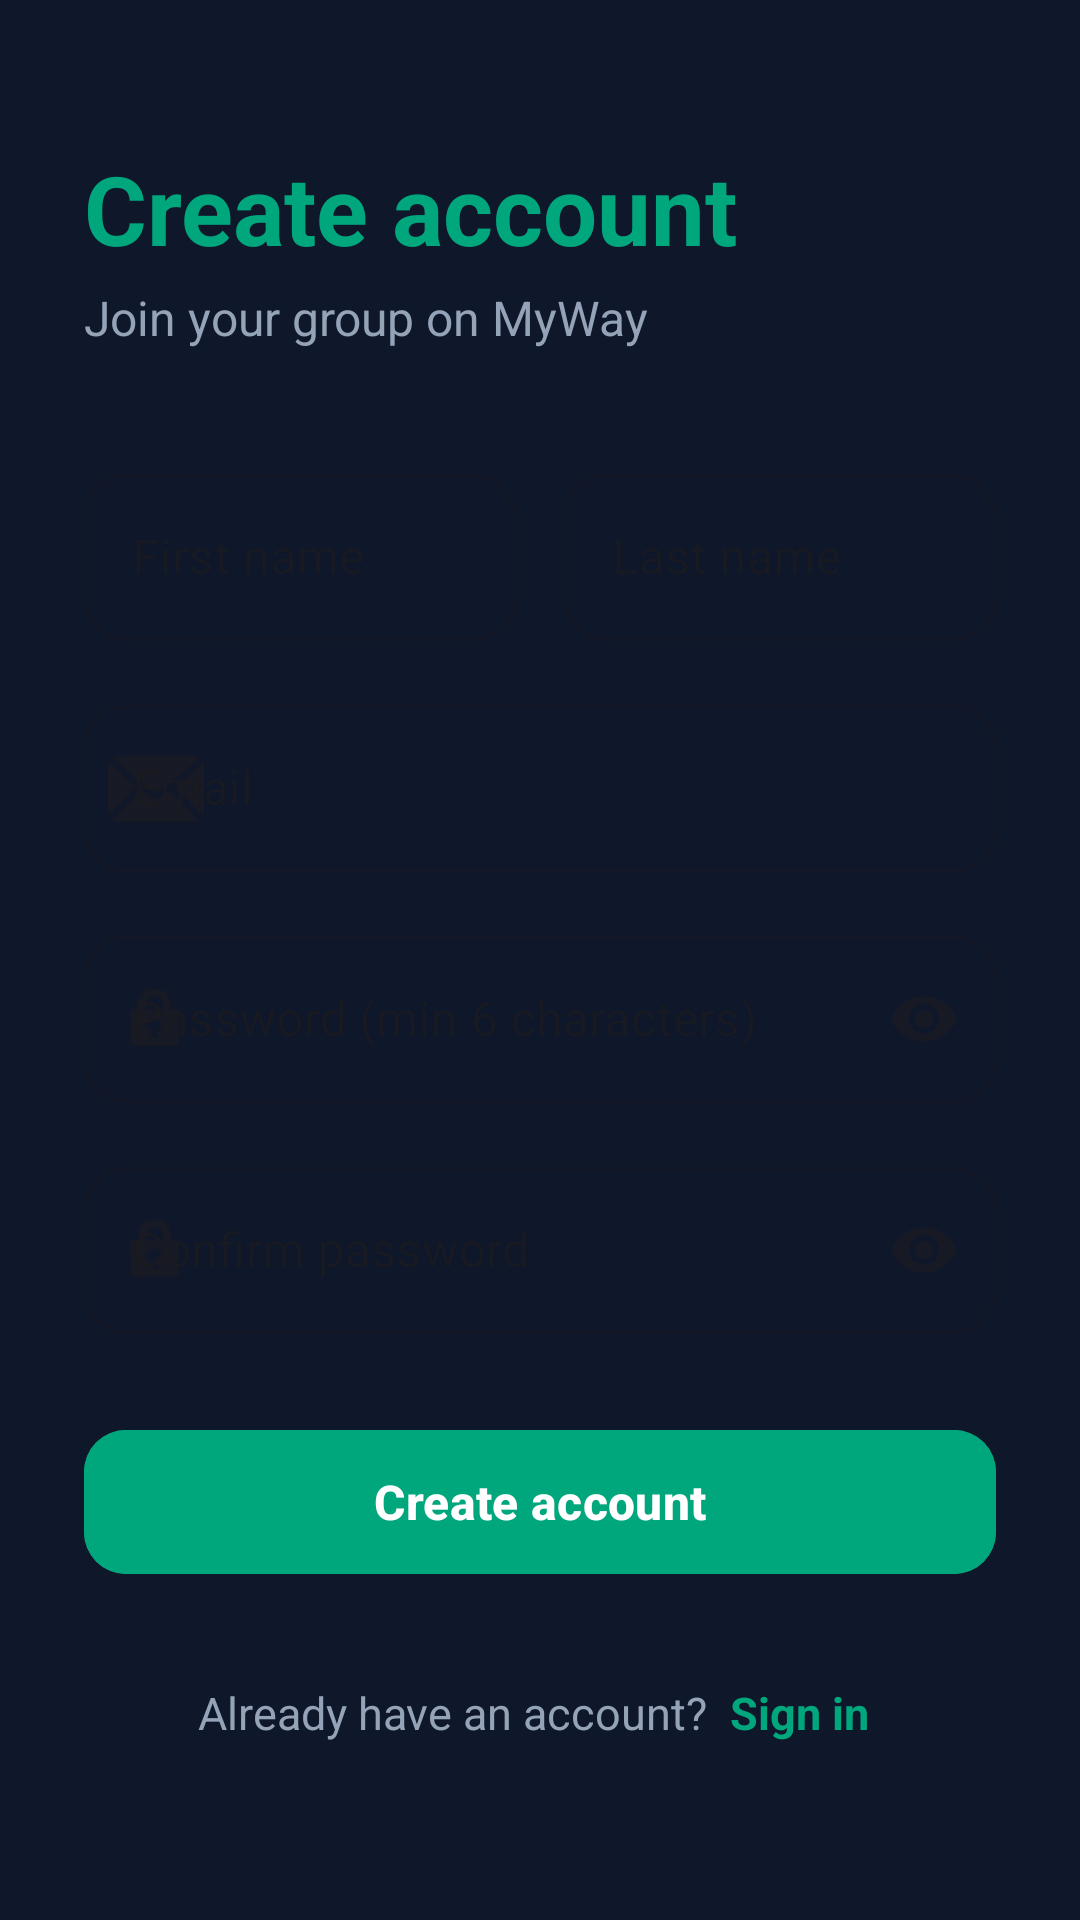

This screen was rendered from an Android layout file. Write that file and the resources it references.
<!-- AndroidManifest.xml: application theme Theme.MyWay -->
<!-- res/layout/activity_register.xml -->
<?xml version="1.0" encoding="utf-8"?>
<ScrollView xmlns:android="http://schemas.android.com/apk/res/android"
    xmlns:app="http://schemas.android.com/apk/res-auto"
    android:layout_width="match_parent"
    android:layout_height="match_parent"
    android:background="@color/bg_page"
    android:fillViewport="true">

    <LinearLayout
        android:layout_width="match_parent"
        android:layout_height="wrap_content"
        android:orientation="vertical"
        android:paddingHorizontal="28dp"
        android:paddingVertical="48dp">

        <TextView
            android:layout_width="wrap_content"
            android:layout_height="wrap_content"
            android:text="Create account"
            android:textColor="@color/teal_dark"
            android:textSize="32sp"
            android:textStyle="bold" />

        <TextView
            android:layout_width="wrap_content"
            android:layout_height="wrap_content"
            android:layout_marginTop="4dp"
            android:layout_marginBottom="36dp"
            android:text="Join your group on MyWay"
            android:textColor="@color/text_mid"
            android:textSize="16sp" />

        <LinearLayout
            android:layout_width="match_parent"
            android:layout_height="wrap_content"
            android:orientation="horizontal">

            <com.google.android.material.textfield.TextInputLayout
                android:id="@+id/til_first"
                style="@style/Widget.MaterialComponents.TextInputLayout.OutlinedBox"
                android:layout_width="0dp"
                android:layout_height="wrap_content"
                android:layout_weight="1"
                android:layout_marginEnd="8dp"
                android:hint="First name"
                app:boxCornerRadiusBottomEnd="14dp"
                app:boxCornerRadiusBottomStart="14dp"
                app:boxCornerRadiusTopEnd="14dp"
                app:boxCornerRadiusTopStart="14dp">

                <com.google.android.material.textfield.TextInputEditText
                    android:layout_width="match_parent"
                    android:layout_height="wrap_content"
                    android:inputType="textPersonName|textCapWords" />
            </com.google.android.material.textfield.TextInputLayout>

            <com.google.android.material.textfield.TextInputLayout
                android:id="@+id/til_last"
                style="@style/Widget.MaterialComponents.TextInputLayout.OutlinedBox"
                android:layout_width="0dp"
                android:layout_height="wrap_content"
                android:layout_weight="1"
                android:layout_marginStart="8dp"
                android:hint="Last name"
                app:boxCornerRadiusBottomEnd="14dp"
                app:boxCornerRadiusBottomStart="14dp"
                app:boxCornerRadiusTopEnd="14dp"
                app:boxCornerRadiusTopStart="14dp">

                <com.google.android.material.textfield.TextInputEditText
                    android:layout_width="match_parent"
                    android:layout_height="wrap_content"
                    android:inputType="textPersonName|textCapWords" />
            </com.google.android.material.textfield.TextInputLayout>
        </LinearLayout>

        <com.google.android.material.textfield.TextInputLayout
            android:id="@+id/til_email"
            style="@style/Widget.MaterialComponents.TextInputLayout.OutlinedBox"
            android:layout_width="match_parent"
            android:layout_height="wrap_content"
            android:layout_marginTop="16dp"
            android:hint="Email"
            app:boxCornerRadiusBottomEnd="14dp"
            app:boxCornerRadiusBottomStart="14dp"
            app:boxCornerRadiusTopEnd="14dp"
            app:boxCornerRadiusTopStart="14dp"
            app:startIconDrawable="@android:drawable/ic_dialog_email">

            <com.google.android.material.textfield.TextInputEditText
                android:layout_width="match_parent"
                android:layout_height="wrap_content"
                android:inputType="textEmailAddress" />
        </com.google.android.material.textfield.TextInputLayout>

        <com.google.android.material.textfield.TextInputLayout
            android:id="@+id/til_password"
            style="@style/Widget.MaterialComponents.TextInputLayout.OutlinedBox"
            android:layout_width="match_parent"
            android:layout_height="wrap_content"
            android:layout_marginTop="16dp"
            android:hint="Password (min 6 characters)"
            app:boxCornerRadiusBottomEnd="14dp"
            app:boxCornerRadiusBottomStart="14dp"
            app:boxCornerRadiusTopEnd="14dp"
            app:boxCornerRadiusTopStart="14dp"
            app:endIconMode="password_toggle"
            app:startIconDrawable="@android:drawable/ic_lock_idle_lock">

            <com.google.android.material.textfield.TextInputEditText
                android:layout_width="match_parent"
                android:layout_height="wrap_content"
                android:inputType="textPassword" />
        </com.google.android.material.textfield.TextInputLayout>

        <com.google.android.material.textfield.TextInputLayout
            android:id="@+id/til_confirm"
            style="@style/Widget.MaterialComponents.TextInputLayout.OutlinedBox"
            android:layout_width="match_parent"
            android:layout_height="wrap_content"
            android:layout_marginTop="16dp"
            android:hint="Confirm password"
            app:boxCornerRadiusBottomEnd="14dp"
            app:boxCornerRadiusBottomStart="14dp"
            app:boxCornerRadiusTopEnd="14dp"
            app:boxCornerRadiusTopStart="14dp"
            app:endIconMode="password_toggle"
            app:startIconDrawable="@android:drawable/ic_lock_idle_lock">

            <com.google.android.material.textfield.TextInputEditText
                android:layout_width="match_parent"
                android:layout_height="wrap_content"
                android:inputType="textPassword" />
        </com.google.android.material.textfield.TextInputLayout>

        <com.google.android.material.button.MaterialButton
            android:id="@+id/btn_register"
            android:layout_width="match_parent"
            android:layout_height="56dp"
            android:layout_marginTop="28dp"
            android:backgroundTint="@color/teal_dark"
            android:text="Create account"
            android:textAllCaps="false"
            android:textSize="16sp"
            android:textStyle="bold"
            app:cornerRadius="14dp" />

        <ProgressBar
            android:id="@+id/progress"
            android:layout_width="wrap_content"
            android:layout_height="wrap_content"
            android:layout_gravity="center"
            android:layout_marginTop="20dp"
            android:visibility="gone" />

        <LinearLayout
            android:layout_width="wrap_content"
            android:layout_height="wrap_content"
            android:layout_gravity="center"
            android:layout_marginTop="28dp"
            android:orientation="horizontal"
            android:gravity="center">

            <TextView
                android:layout_width="wrap_content"
                android:layout_height="wrap_content"
                android:text="Already have an account? "
                android:textColor="@color/text_mid"
                android:textSize="15sp" />

            <TextView
                android:id="@+id/link_login"
                android:layout_width="wrap_content"
                android:layout_height="wrap_content"
                android:padding="4dp"
                android:text="Sign in"
                android:textColor="@color/teal_dark"
                android:textSize="15sp"
                android:textStyle="bold" />
        </LinearLayout>
    </LinearLayout>
</ScrollView>
<!-- resources referenced by this layout -->
<resources>
  <color name="bg_page">#F0FDFE</color>
  <color name="teal_dark">#00a77d</color>
  <color name="text_mid">#64748B</color>
  <style name="Theme.MyWay" parent="Theme.MaterialComponents.DayNight.NoActionBar">
          <item name="colorPrimary">#00BCD4</item>
          <item name="colorPrimaryDark">#0097A7</item>
          <item name="colorPrimaryVariant">#0097A7</item>
          <item name="colorOnPrimary">@android:color/white</item>
          <item name="colorSecondary">#00c99d</item>
          <item name="colorSecondaryVariant">#00ACC1</item>
          <item name="colorOnSecondary">@android:color/white</item>
          <item name="android:colorBackground">#F0FDFE</item>
          <item name="colorSurface">#FFFFFF</item>
          <item name="colorOnSurface">#1E293B</item>
          <item name="android:statusBarColor">#0097A7</item>
          <item name="android:navigationBarColor">#0097A7</item>
          <item name="android:windowLightStatusBar">false</item>
      </style>
</resources>
